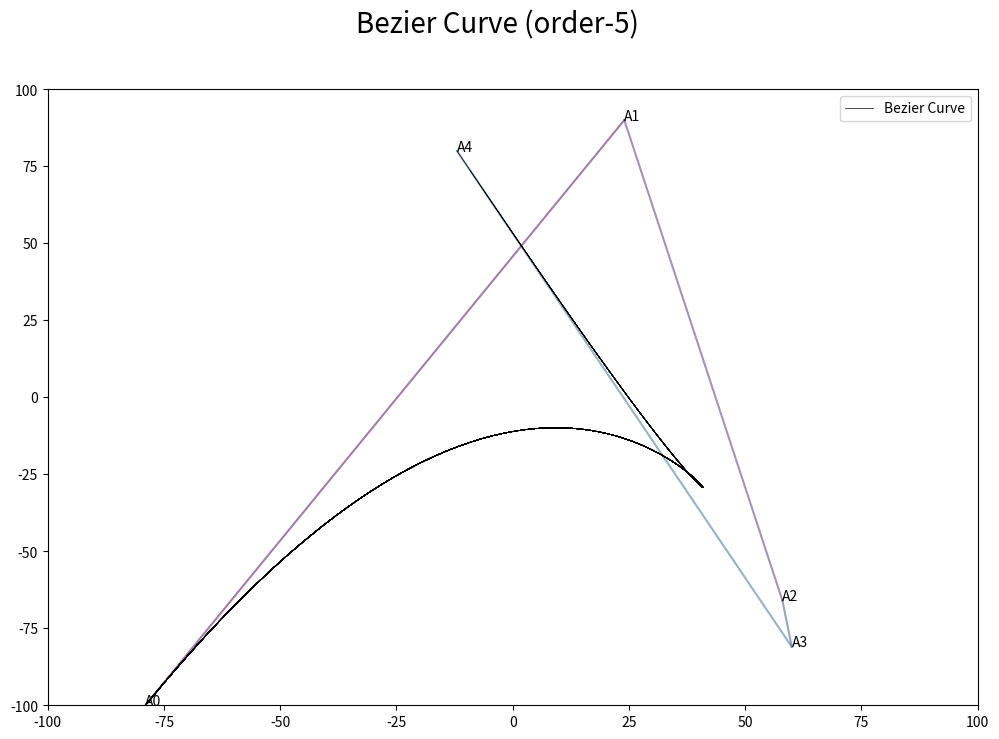

The script that saved this image:
# -*- coding: utf-8 -*-
"""
Created on Wed May 11 02:27:55 2022

[redacted]
"""

# =============================================================================
# Importing Libraries
# =============================================================================

import matplotlib.pyplot as plt
import numpy as np
from matplotlib.colors import rgb2hex

# =============================================================================
# Custom Functions
# =============================================================================

def lin_bez(t: float, points_list: list) -> np.array:
    """
    Linear Bezier Curve function.
    Parameters
    ----------
    t : float
        index at which to calculate bezier on.
    points_list : list
        list of points to calculate bezier curve on.
    Returns
    -------
    np.array
        coordinates of the bezier point.
    """
    point0, point1 = points_list
    return np.sum([np.multiply(1-t, point0), np.multiply(t, point1)], axis=0).reshape(1,2)

def plot_line(color_list: list, label: str, points_list: list) -> list:
    """
    Plots lines between an ordered list of points.
    Parameters
    ----------
    color_list : list
        list of colors for each line.
    label : str
        prefix for the group of lines.
    points_list : list
        list of points to draw lines on.
    Returns
    -------
    list
        list of plot objects (lines and text).
    """
    lines = list(points_list)
    plots = []
    # For each consecutive pair of points, plot a line and the text label on starting point.
    for ind in range(len(lines)-1):
        xs,ys = np.array(lines[ind:ind+2]).T
        plots.append(plt.plot(xs, ys, color_list[ind], alpha=0.5))
        plots.append(plt.annotate('%s%s'%(label, ind), lines[ind]))
    # plot the label on last point.
    plots.append(plt.annotate('%s%s'%(label, ind+1), lines[ind+1]))
    # return plot objects for garbage collection.
    return plots

def gc_plot_objects(objs):
    """collection of matplotlib objects to remove from the plot figure.
    """    
    for line_obj in objs:
        if isinstance(line_obj, list):
            line_obj[0].remove()
        else:
            line_obj.set_visible(False)

def generate_bezier_curve(points: list, frame_count:int = 100, verbose: bool=False):
    """
    Function that takes in a list of seed points and generates a bezier curve.
    Parameters
    ----------
    points : list
        list of seed points.
    FRAMES : int
        number of frames to generate the curve on. The default is 100.
    verbose : bool, optional
        Verbosity for the graphing.
        If False, only original points, lines and final bezier curve is plotted.
        If True, all the intermediary bezier curves are plotted.
        The default is False. For aesthetics, set to False when N>5.
    Returns
    -------
    None.
    """
    tframe = np.linspace(0, 1, frame_count)

    curve_levels = len(points)

    fig = plt.figure(figsize=(12,8))
    fig.suptitle('Bezier Curve (order-%s)'%curve_levels, fontsize=20)
    plt.axis([-100, 100, -100, 100])

    level_labels = [chr(ord('A')+k) for k in range (curve_levels)]

    # Array to store bezier curve coordinates.
    bt_curve = np.array(points[0].reshape(1,2))

    # Data Structure to store coordinates for each frame.
    # Frame - Visual Frame
    # -Level - Each bezier curve of order N, has N groups of lines - First set of lines from the seed points, and then each consecutive line group for intermediate bezier curves.
    # --Part - Each line in a level is called a part.
    graph_stack = {
        frame:{
            level:{
                part:None for part in range(curve_levels-level)
            } for level in range(curve_levels)
        } for frame in range(len(tframe))
    }
    # Structure to store plot objects from last frame for garbage collection.
    plot_stack = {level:None for level in range(curve_levels)}

    # Dividing Viridis color map into equivalent colors as many lines are there.
    cmap = plt.cm.viridis(np.linspace(0,1,int(np.ceil(curve_levels*(curve_levels-1)/2))))
    
    # Conversion from array to hex
    cmap_list = [rgb2hex(ele[:3]) for ele in cmap]

    # Assignment of color to line.
    color_list = []
    cnt = 0
    for level in range(1, curve_levels):
        color_list.append(cmap_list[cnt:cnt+(curve_levels-level)])
        cnt+=level

    # Plot seed points and lines.
    plot_line(color_list[0], level_labels[0], points)

    # Generate curve for each frame.
    for frame, t in enumerate(tframe):
        for ind, pnt in enumerate(points):
            graph_stack[frame][0][ind] = pnt.reshape(1,2)
        for level in range(1, curve_levels):
            for part in graph_stack[frame][level].keys():
                points_to_use = [
                    graph_stack[frame][level-1][part],
                    graph_stack[frame][level-1][part+1]
                ]
                graph_stack[frame][level][part] = \
                    lin_bez(
                        t,
                        points_to_use
                    )
            # if last level, draw bezier point for current frame.
            if level == curve_levels-1:
                bt_curve = np.append(bt_curve, graph_stack[frame][level][part], axis=0)
                xs, ys = bt_curve.T
                bezier_plot_object = plt.plot(xs, ys, label="Bezier Curve", color='black', linewidth=0.5)
            else:
                # If verbose, draw intermediate bezier curves.
                if verbose:
                    if plot_stack[level] is not None:
                        gc_plot_objects(plot_stack[level])
                    plot_stack[level] = \
                        plot_line(
                            color_list[level-1],
                            level_labels[level],
                            [x[-1] for x in graph_stack[frame][level].values()]
                        )
                else:
                    continue
        plt.pause(0.01)
    # if verbose remove final labels.
    if verbose:
        for level in range(1, curve_levels-1):
            gc_plot_objects(plot_stack[level])
    plt.legend(handles=[bezier_plot_object[0]])
    plt.pause(0.01)
    

def generate_start_points(n_points: int=3) -> list:
    """
    Generate N starting points for the curve.
    Parameters
    ----------
    n_points : int
        Number of points to generate.
    Returns
    -------
    list
        listr of starting points.
    """
    points = np.random.randint(-100, 100, (n_points, 2))
    return points

if __name__ == "__main__":
    points = generate_start_points(n_points=5)
    generate_bezier_curve(points=points, verbose=True)
    plt.show()
